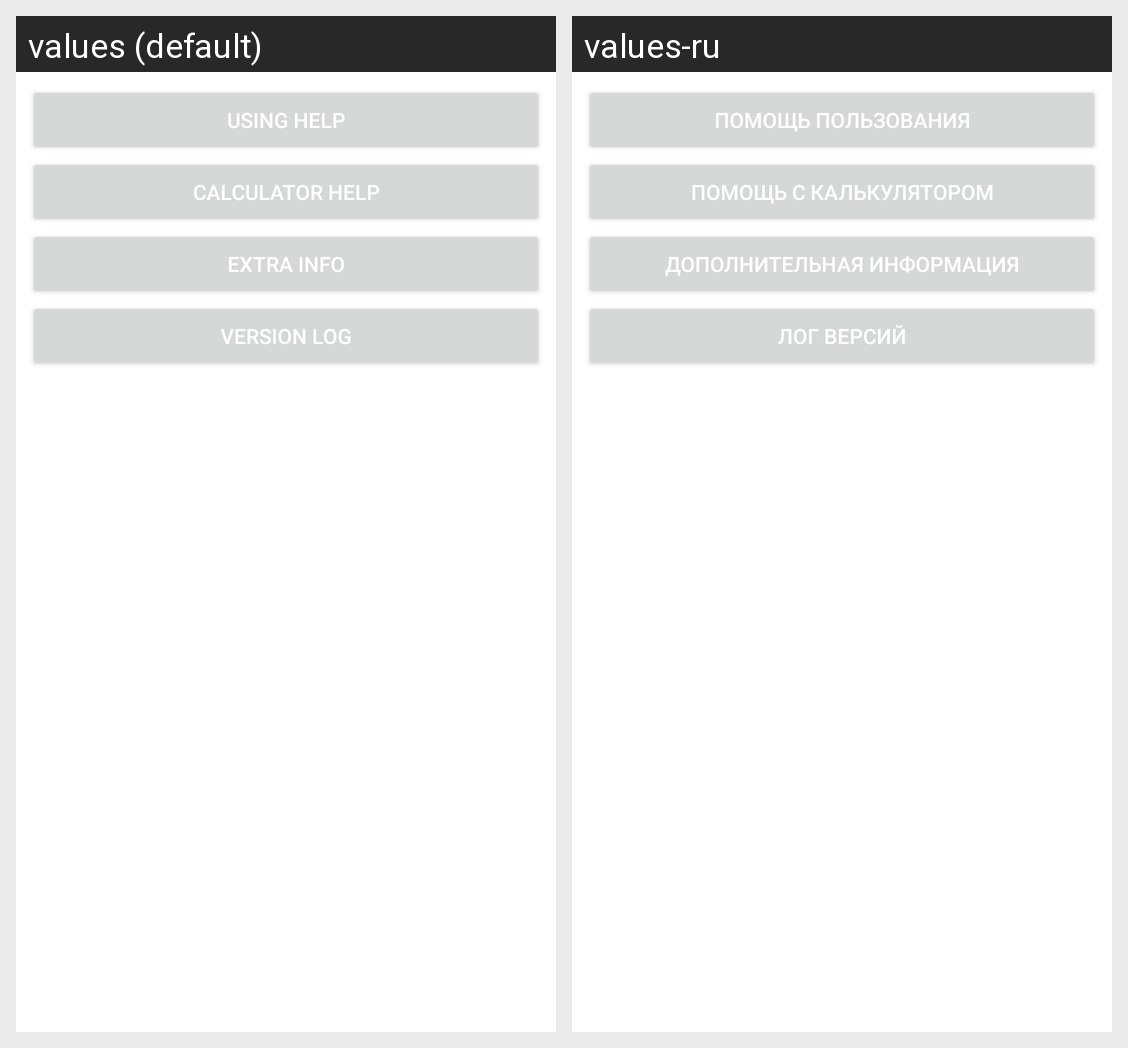

Translations of the strings shown on this Android screen, per locale in the grid:
Android screen res/layout/helper_view.xml rendered under 2 locales, left to right: values (default), values-ru. Device: Nexus 5 (rendered at 1080×1920; each locale shown at half size, 540×960, under a caption strip naming it); theme Theme.Grapher_for_android.
Strings drawn on this screen, with the default value and each locale's value (text and hints the layout hard-codes, and strings that could not be matched under every locale, appear in the picture but are not listed):

using_help
  values: Using help
  values-ru: Помощь пользования

calculator_help
  values: Calculator help
  values-ru: Помощь с калькулятором

extra_info
  values: Extra info
  values-ru: Дополнительная информация

version_log
  values: Version log
  values-ru: Лог версий
